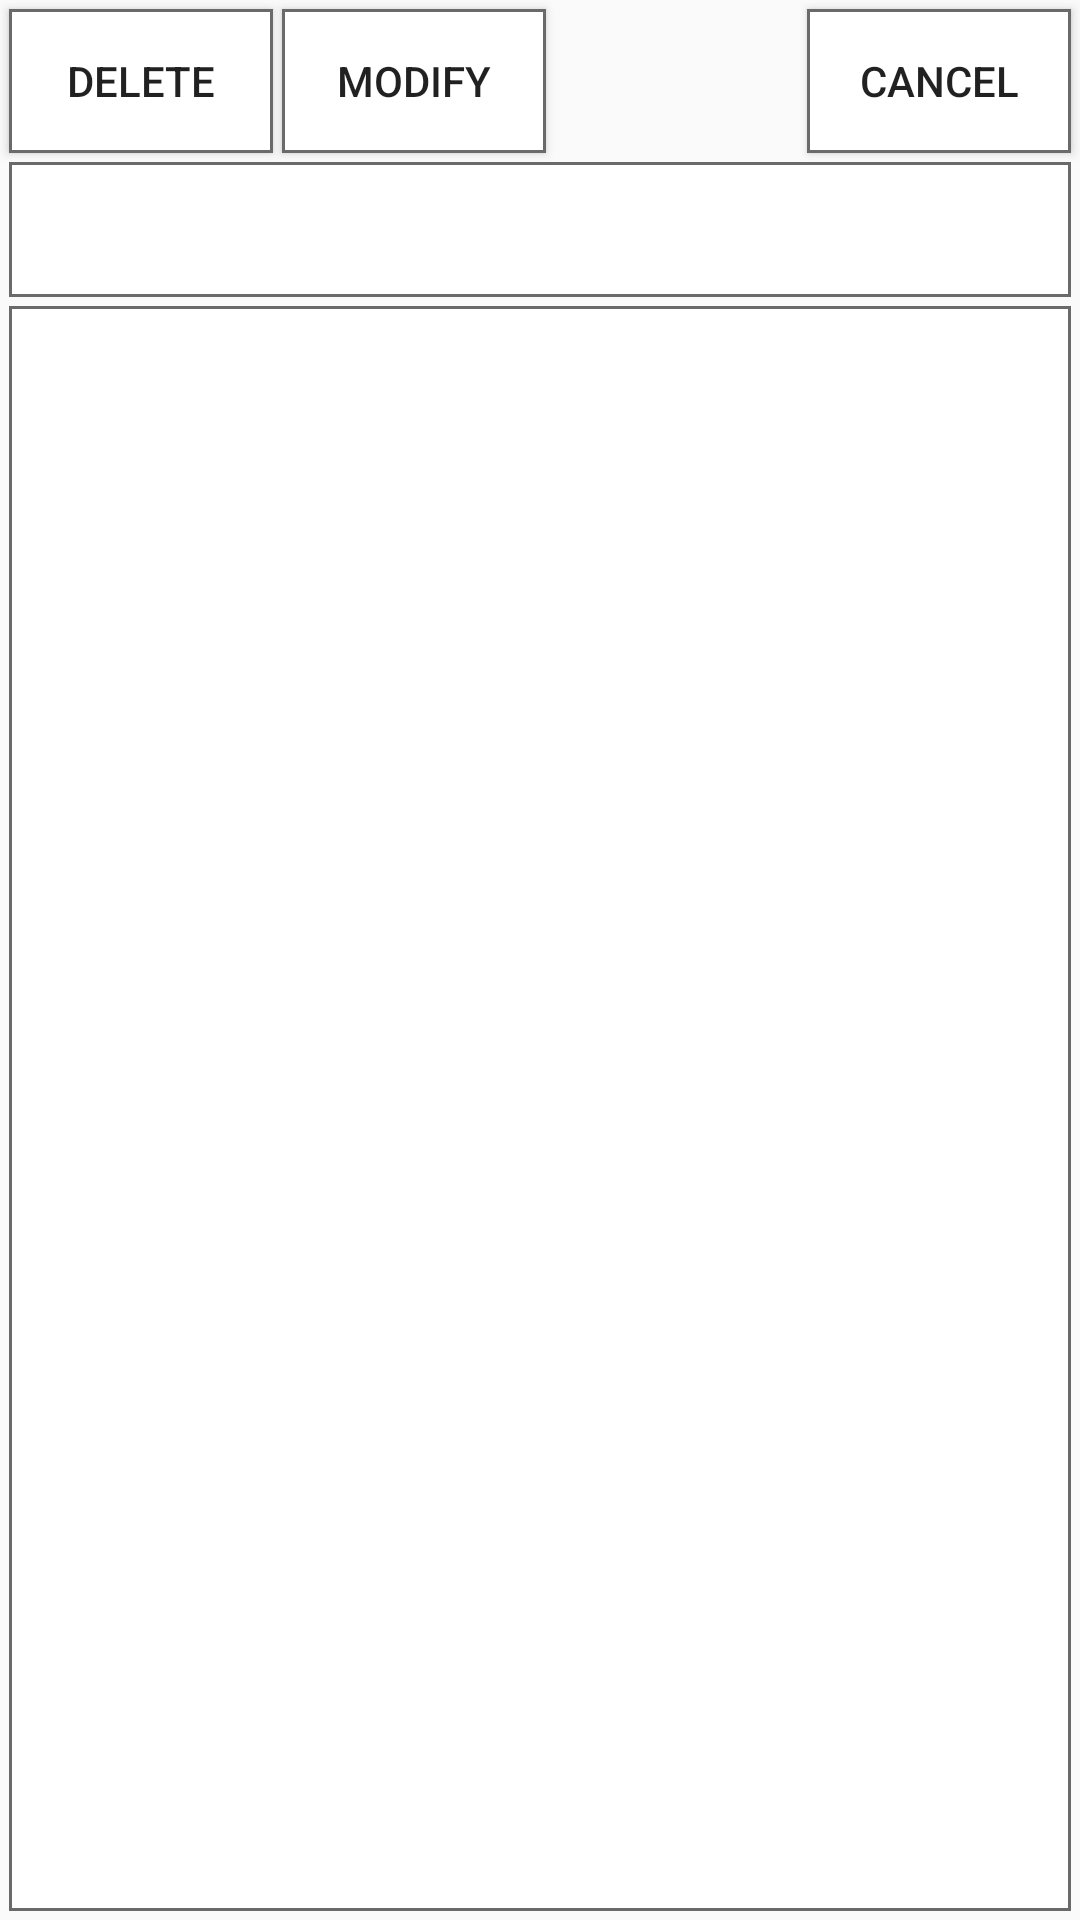

The Android layout XML behind this screen, and the referenced resources:
<!-- AndroidManifest.xml: application theme AppTheme -->
<!-- res/layout/activity_memo_view.xml -->
<?xml version="1.0" encoding="utf-8"?>
<RelativeLayout
    xmlns:android="http://schemas.android.com/apk/res/android"
    xmlns:tools="http://schemas.android.com/tools"
    android:id="@+id/activity_new_memo"
    android:layout_width="match_parent"
    android:layout_height="match_parent"
    tools:context="com.example.utilities.Memo.MemoViewActivity">

    <Button
        android:id="@+id/btn_delete"
        android:text="delete"
        android:layout_width="wrap_content"
        android:layout_height="wrap_content"
        android:layout_alignParentStart="true"
        android:layout_alignParentTop="true"
        android:layout_alignParentLeft="true"
        android:background="@drawable/bg_simple_ripple"
        android:layout_marginStart="3dp"
        android:layout_marginLeft="3dp"
        android:layout_marginTop="3dp"/>
    <Button
        android:id="@+id/btn_modify"
        android:text="modify"
        android:layout_width="wrap_content"
        android:layout_height="wrap_content"
        android:layout_alignParentTop="true"
        android:layout_toRightOf="@+id/btn_delete"
        android:layout_toEndOf="@+id/btn_delete"
        android:background="@drawable/bg_simple_ripple"
        android:layout_marginTop="3dp"
        android:layout_marginLeft="3dp"/>
    <Button
        android:id="@+id/btn_cancel"
        android:text="cancel"
        android:layout_width="wrap_content"
        android:layout_height="wrap_content"
        android:layout_alignParentTop="true"
        android:layout_alignParentRight="true"
        android:layout_alignParentEnd="true"
        android:background="@drawable/bg_simple_ripple"
        android:layout_marginRight="3dp"
        android:layout_marginTop="3dp" />

    <TextView
        android:id="@+id/textView_title"
        android:layout_width="match_parent"
        android:gravity="center_vertical"
        android:textSize="24sp"
        android:textColor="#000000"
        android:padding="10dp"
        android:layout_below="@+id/btn_modify"
        android:layout_alignParentLeft="true"
        android:layout_alignParentStart="true"
        android:background="@drawable/bg_simple"
        android:layout_marginLeft="3dp"
        android:layout_marginRight="3dp"
        android:layout_marginTop="3dp"
        android:layout_height="45dp" />

    <TextView
        android:id="@+id/textView_content"
        android:layout_width="match_parent"
        android:layout_height="match_parent"
        android:gravity="top"
        android:layout_alignParentLeft="true"
        android:layout_alignParentStart="true"
        android:layout_below="@+id/textView_title"
        android:scrollbars="vertical"
        android:scrollbarStyle="insideOverlay"
        android:fadeScrollbars="true"
        android:fadingEdge="vertical"
        android:inputType="text|textMultiLine|textUri"
        android:textSize="18sp"
        android:textColor="#000000"
        android:padding="10dp"
        android:background="@drawable/bg_simple"
        android:layout_margin="3dp"
        android:autoLink="web|map" />

    <ImageView
        android:id="@+id/imageView"
        android:layout_alignParentBottom="true"
        android:layout_alignParentRight="true"
        android:layout_alignParentEnd="true"
        android:layout_width="200dp"
        android:layout_height="200dp" />

</RelativeLayout>
<!-- resources referenced by this layout -->
<resources>
  <!-- drawable bg_simple (drawable) -->
  <?xml version="1.0" encoding="utf-8"?>
  <selector xmlns:android="http://schemas.android.com/apk/res/android">
      <item>
          <layer-list>
              <item android:bottom="0dp">
                  <shape>
                      <solid android:color="#FFFFFF" />
                      <stroke android:width="1dp" android:color="#6a6a6a" />
                  </shape>
              </item>
          </layer-list>
      </item>
  </selector>
  
      
  <!-- drawable bg_simple_ripple (drawable) -->
  <?xml version="1.0" encoding="utf-8"?>
  <ripple xmlns:android="http://schemas.android.com/apk/res/android"
      xmlns:tools="http://schemas.android.com/tools"
      android:color="#55000000"
      tools:targetApi="lollipop">
      <item android:id="@android:id/mask">
          <shape android:shape="rectangle">
              <solid android:color="#55000000" />
          </shape>
      </item>
      <item
          android:id="@android:id/background"
          android:drawable="@drawable/bg_simple" />
  </ripple>
  <style name="AppTheme" parent="Theme.AppCompat.Light.DarkActionBar">
          
          <item name="colorPrimary">@android:color/black</item> 
          <item name="colorPrimaryDark">@android:color/black</item> 
          <item name="colorAccent">@color/colorAccent</item>
  
          <item name="windowActionBar">false</item> 
          <item name="windowNoTitle">true</item> 
  
          <item name="android:dropDownListViewStyle">@style/SpinnerStyle</item> 
      </style>
  <color name="colorAccent">#D81B60</color>
  <style name="SpinnerStyle" parent="Widget.AppCompat.ListView.DropDown">
          <item name="android:divider">#d1d1d1</item>
          <item name="android:dividerHeight">0.5dp</item>
      </style>
</resources>
